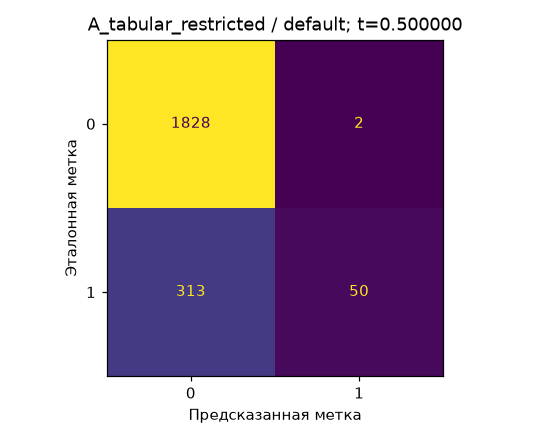

Source data for this figure (header and first rows):
, 0, 1
0, 1828, 2
1, 313, 50
